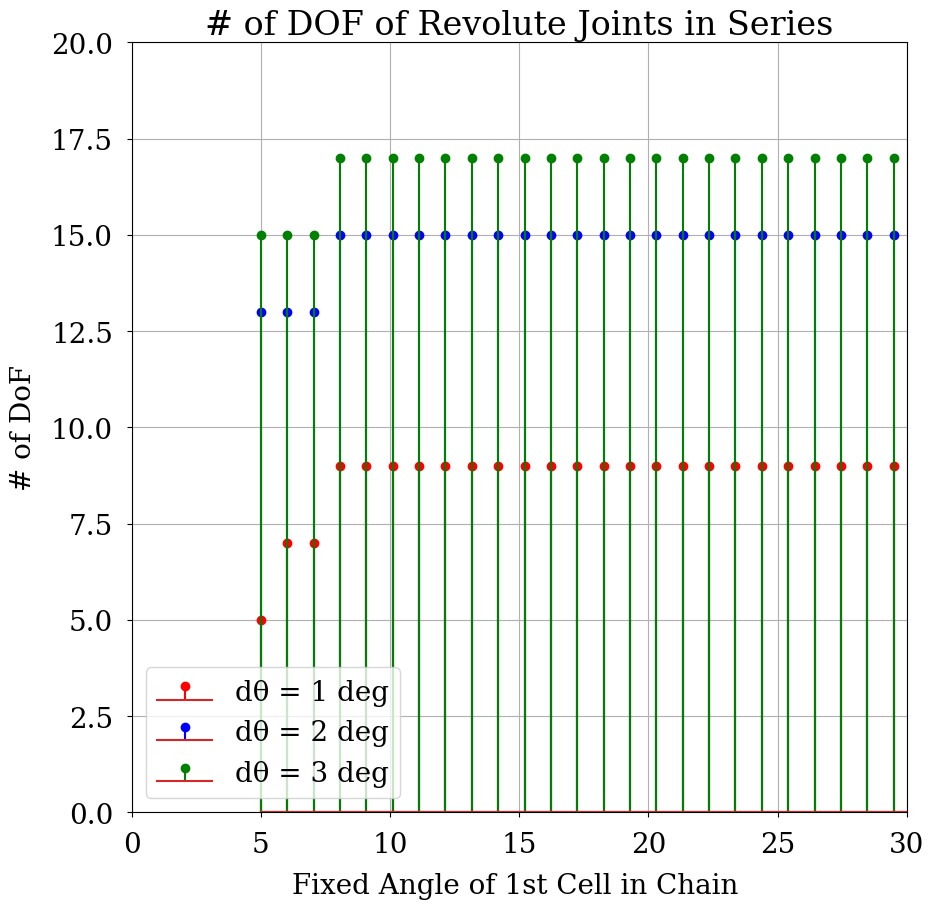

This figure's Python source:
# [redacted]
# MIT License
import numpy as np
import matplotlib
import matplotlib.pyplot as plt

# grabs closest number in myList to myNumber
# min(myList, key=lambda x:abs(x-myNumber))

font = {'family': 'serif',
        'size': 20}
csfont = {'fontname': 'Helvetica'}

matplotlib.rc('font', **font)


def main():
    """
    Function to set up definitions
    :return:
    """
    # degrees of rotation range left to still be considered free dof
    dof_range = 20  # degrees
    return 0


def set_1D_chain(N, L_list, angle, fixed_dict, gap):
    """
    Set a 1D chain of revolute joints with lengths L_list and initial angles angle_list
    :param N: Number of cells
    :param L_list: lengths between cell i and cell i+1 (N-1 long)
    :param angle: initial angle between each cell in chain (scalar value), in degrees
    :param fixed_dict: indexs of fixed cells in chain (N long), keys are angles
    :return: x and y of each cell in chain, angle_list
    """
    # Assume fixed gap leading to 5 deg range between cells, full range is 60 deg
    # b = 2  # degrees
    full_range = 60
    # angle list is modified once the fixed_dict is parsed, starts fully collapsed at full_range
    angle_list = [full_range for _ in range(N)]
    top_angle_list = []
    bottom_angle_list = []
    # Begin by setting full free chain, first cell at x=0, y=0
    x = [0]
    y = [0]
    for i in range(N - 1):
        L_i = L_list[i]
        x.append((float(np.cos(angle)) * L_i) + x[i - 1])
        y.append(0)
    # then begin applying fixed_dict constraints and reducing angle_list elements
    for i in list(fixed_dict.keys()):
        angle_list[i] = fixed_dict[i]
    # for each element, determine the closest fixed angle and set to that angle
    for count, i in enumerate(angle_list, 0):
        # get index of closest fixed angle
        closest_fixed_cell = min(list(fixed_dict.keys()), key=lambda x: abs(x - count))
        # get index of second-closest fixed angle along chain, set angle between these two based on respective distance
        # TODO: set intermediate cells based on nearest neighbors (not just closest)
        # fixed_dict_without_closest = fixed_dict
        # fixed_dict_without_closest = fixed_dict_without_closest.pop(closest_fixed_cell, None)
        # second_closest_fixed_cell = min(list(fixed_dict_without_closest.keys()), key=lambda x: abs(x - count))
        # print(second_closest_fixed_cell)
        # set cell to the angle determined by nearest fixed cell
        angle_list[count] = fixed_dict[closest_fixed_cell]
    angles = angle_list
    for count2, i in enumerate(angles, 0):
        closest_fixed_cell = min(list(fixed_dict.keys()), key=lambda x: abs(x - count2))
        # Determine distance from each cell to fixed cell and add backlash according to ReLU relationship
        distance_to_fixed = L_list[0]*abs(count2 - closest_fixed_cell)

        # set upper and lower angle bounds for each element
        if count2 not in fixed_dict.keys():
            top_angle_list.append(np.min((60, fixed_dict[closest_fixed_cell] + gap * distance_to_fixed)))
            bottom_angle_list.append(np.max((0, fixed_dict[closest_fixed_cell] - gap * distance_to_fixed)))
        else:
            top_angle_list.append(fixed_dict[closest_fixed_cell])
            bottom_angle_list.append(fixed_dict[closest_fixed_cell])
    return x, y, angle_list, top_angle_list, bottom_angle_list


def get_DoF_from_chain(top_angle_list, bottom_angle_list):
    """
    Simply determines how many "DoF" are present based on each cell's range compared to the threshold
    :param top_angle_list:
    :param bottom_angle_list:
    :return:
    """
    dof_range = 20  # degrees
    count_dof = 0
    for count, cell in enumerate(top_angle_list, 0):
        if (top_angle_list[count] - bottom_angle_list[count]) > dof_range:
            count_dof += 1
    return count_dof


def plot_chain(x, y, top_angle_list, bottom_angle_list):
    """
    Generates plot of each
    :return:
    """
    # Angular range view
    # plt.figure(0)
    # plt.xlabel("X Coordinate")
    # plt.ylabel("Y Coordinate")
    # Top view
    fig1 = plt.figure(1, figsize=(8, 8))
    ax1 = fig1.add_subplot(121, projection='3d')
    plt.xlabel("X Coordinate")
    plt.ylabel("Y Coordinate")
    ax1.bar3d(x, y, bottom_angle_list, dx=0.1, dy=0.1, dz=top_angle_list, shade=True)
    plt.ylim((-1, 1))
    plt.xlim((-10, 0))
    ax1.set_xlabel("X Dimension")
    ax1.set_ylabel("Y Dimension")
    ax1.set_zlabel("Angle Range")
    ax1.set_zlim(0, 90)
    plt.savefig("representation_of_angle_range_per_cell.png")
    plt.close()
    # Side view
    # plt.figure(2)
    # plt.xlabel("X Coordinate")
    # plt.ylabel("Z Coordinate")


if __name__ == '__main__':
    # set global variables in main function
    main()
    # Set specific case variables
    N = 20
    Ls = [1, 1, 1, 1, 1, 1, 1, 1, 1, 1, 1, 1, 1, 1, 1, 1, 1, 1, 1, 1]
    Ls_2 = [2 for i in range(20)]
    L2_3 = [3 for i in range(20)]
    angle = [10]
    b = [1, 2, 3] # degrees
    fixs_dict = {0: 30, 19: 30}
    for backlash in b:
        x, y, a, ta, ba = set_1D_chain(N, Ls, angle, fixed_dict=fixs_dict, gap=backlash)
        plot_chain(x=x, y=y, top_angle_list=ta, bottom_angle_list=ba)
    # Generate angle amplitude to DoF plot
    dof_count = get_DoF_from_chain(top_angle_list=ta, bottom_angle_list=ba)
    print(dof_count)
    angle_settings = list(np.linspace(5, 55, 50))

    dof_result = [[], [], []]
    DO_number = []
    # run only one cell fixed
    for count, backlash in enumerate(b, 0):
        for angle in angle_settings:
            fixs_dict = {10: angle}
            x, y, a, ta, ba = set_1D_chain(N, Ls_2, angle, fixed_dict=fixs_dict, gap=backlash)
            plot_chain(x=x, y=y, top_angle_list=ta, bottom_angle_list=ba)
            # Generate angle amplitude to DoF plot
            print("Angle of single, center cell in 20 cell chain: {}".format(angle))
            dof_count = get_DoF_from_chain(top_angle_list=ta, bottom_angle_list=ba)
            print("DoF Count: {}".format(dof_count))
            dof_result[count].append(dof_count)
    # DO distance
    a1 = 20 - max(dof_result[0])
    a2 = 20 - max(dof_result[1])
    a3 = 20 - max(dof_result[2])
    print(a1, a2, a3)

    # DOF result figure
    fig = plt.figure(4, figsize=(10, 10))
    ax = fig.add_subplot()
    plt.stem(angle_settings, dof_result[0], 'r', label="dθ = 1 deg")
    plt.stem(angle_settings, dof_result[1], 'b', label="dθ = 2 deg")
    plt.stem(angle_settings, dof_result[2], 'g', label="dθ = 3 deg")
    plt.title("# of DOF of Revolute Joints in Series")
    plt.xlabel("Fixed Angle of 1st Cell in Chain ")
    plt.ylabel("# of DoF")
    plt.xlim((0, 60))
    plt.ylim((0, 20))
    ax.xaxis.labelpad = 10
    ax.yaxis.labelpad = 10
    plt.legend()
    plt.xlim([0,30])
    ax.tick_params(axis='both', which='major', pad=10)
    plt.grid()
    plt.savefig("dof_to_angle_relation 1 Ls.png")

    # DO range

    # hardcoded example
    # fig = plt.figure(5, figsize=(10, 10))
    # ax = fig.add_subplot()
    # y1 = np.polyfit(angle_settings, [(9-i)/9 for i in dof_result[0]], 3)
    # y2 = np.polyfit(angle_settings, [(9-i)/9 for i in dof_result[1]], 3)
    # y3 = np.polyfit(angle_settings, [(9-i)/9 for i in dof_result[2]], 3)
    # plt.plot(angle_settings, y1, 'r', label="dθ = 1 deg")
    # plt.plot(angle_settings, y2, 'b', label="dθ = 2 deg")
    # plt.plot(angle_settings, y3, 'g', label="dθ = 3 deg")
    # plt.title("Effect on Range for Joints in Series")
    # plt.xlabel("Distance from i=0")
    # plt.ylabel("Range of Motion Remaining")
    # ax.xaxis.labelpad = 10
    # ax.yaxis.labelpad = 10
    # plt.legend()
    # plt.xlim([0,30])
    # ax.tick_params(axis='both', which='major', pad=10)
    # plt.grid()
    # plt.savefig("dof_to_angle die off.png")
